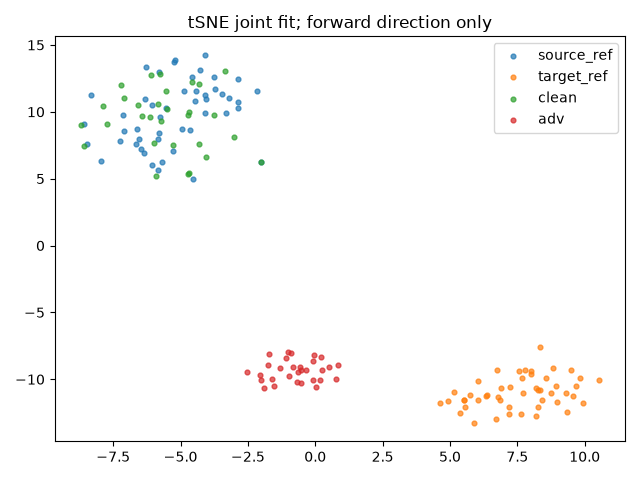

The data file committed next to this chart (first rows):
index, group, x, y
0, source_ref, -2.856, 10.32
1, source_ref, -8.307, 11.26
2, source_ref, -6.287, 13.39
3, source_ref, -4.109, 14.27
4, source_ref, -4.666, 8.61
5, source_ref, -7.153, 9.77
6, source_ref, -7.248, 7.844
7, source_ref, -5.248, 13.74
8, source_ref, -5.677, 6.218
9, source_ref, -6.071, 6.057
10, source_ref, -4.108, 11.22
11, source_ref, -7.083, 8.601
12, source_ref, -4.862, 11.53
13, source_ref, -5.287, 7.074
14, source_ref, -5.816, 8.415
15, source_ref, -6.044, 10.52
16, source_ref, -5.546, 10.28
17, source_ref, -4.083, 9.938
18, source_ref, -2.164, 11.55
19, source_ref, -2.023, 6.286
20, source_ref, -2.881, 12.42
21, source_ref, -6.373, 6.93
22, source_ref, -3.767, 12.61
23, source_ref, -7.938, 6.352
24, source_ref, -5.851, 5.65
25, source_ref, -4.944, 8.716
26, source_ref, -4.519, 4.989
27, source_ref, -4.411, 11.59
28, source_ref, -5.828, 7.998
29, source_ref, -4.478, 10.84
30, source_ref, -3.216, 11.03
31, source_ref, -6.549, 8.001
32, source_ref, -2.871, 10.77
33, source_ref, -6.485, 7.195
34, source_ref, -6.64, 7.59
35, source_ref, -5.777, 9.627
36, source_ref, -8.476, 7.587
37, source_ref, -3.715, 11.68
38, source_ref, -4.055, 10.94
39, source_ref, -6.309, 10.93
40, source_ref, -4.562, 12.57
41, source_ref, -5.223, 13.86
42, source_ref, -6.601, 8.687
43, source_ref, -3.306, 9.912
44, source_ref, -3.473, 11.35
45, source_ref, -5.803, 12.97
46, source_ref, -4.292, 13.15
47, source_ref, -8.582, 9.078
48, target_ref, 9.93, -11.81
49, target_ref, 7.213, -10.59
50, target_ref, 6.903, -10.66
51, target_ref, 5.892, -13.27
52, target_ref, 8.926, -10.47
53, target_ref, 9.313, -11
54, target_ref, 9.499, -9.277
55, target_ref, 8.192, -12.78
56, target_ref, 6.387, -11.17
57, target_ref, 8.277, -10.83
58, target_ref, 8.025, -9.618
59, target_ref, 8.767, -11.05
... 96 more rows
